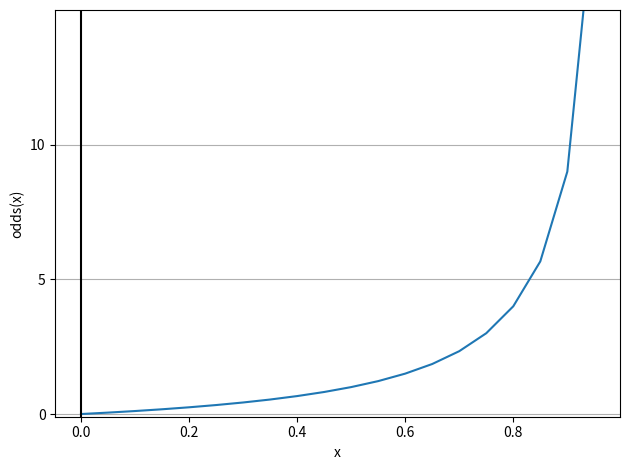

Python code for this plot:
import matplotlib.pyplot as plt
import numpy as np
#matplotlib inline
#config InlineBackend.figure_format = 'retina'

def odds(p):
    return p / (1 - p)

x = np.arange(0, 1, 0.05)
odds_x = odds(x)

plt.plot(x, odds_x)
plt.axvline(0.0, color='k')
plt.ylim(-0.1, 15)
plt.xlabel('x')
plt.ylabel('odds(x)')

# y axis ticks and gridline
plt.yticks([0.0, 5, 10])
ax = plt.gca()
ax.yaxis.grid(True)

plt.tight_layout()
plt.show()
